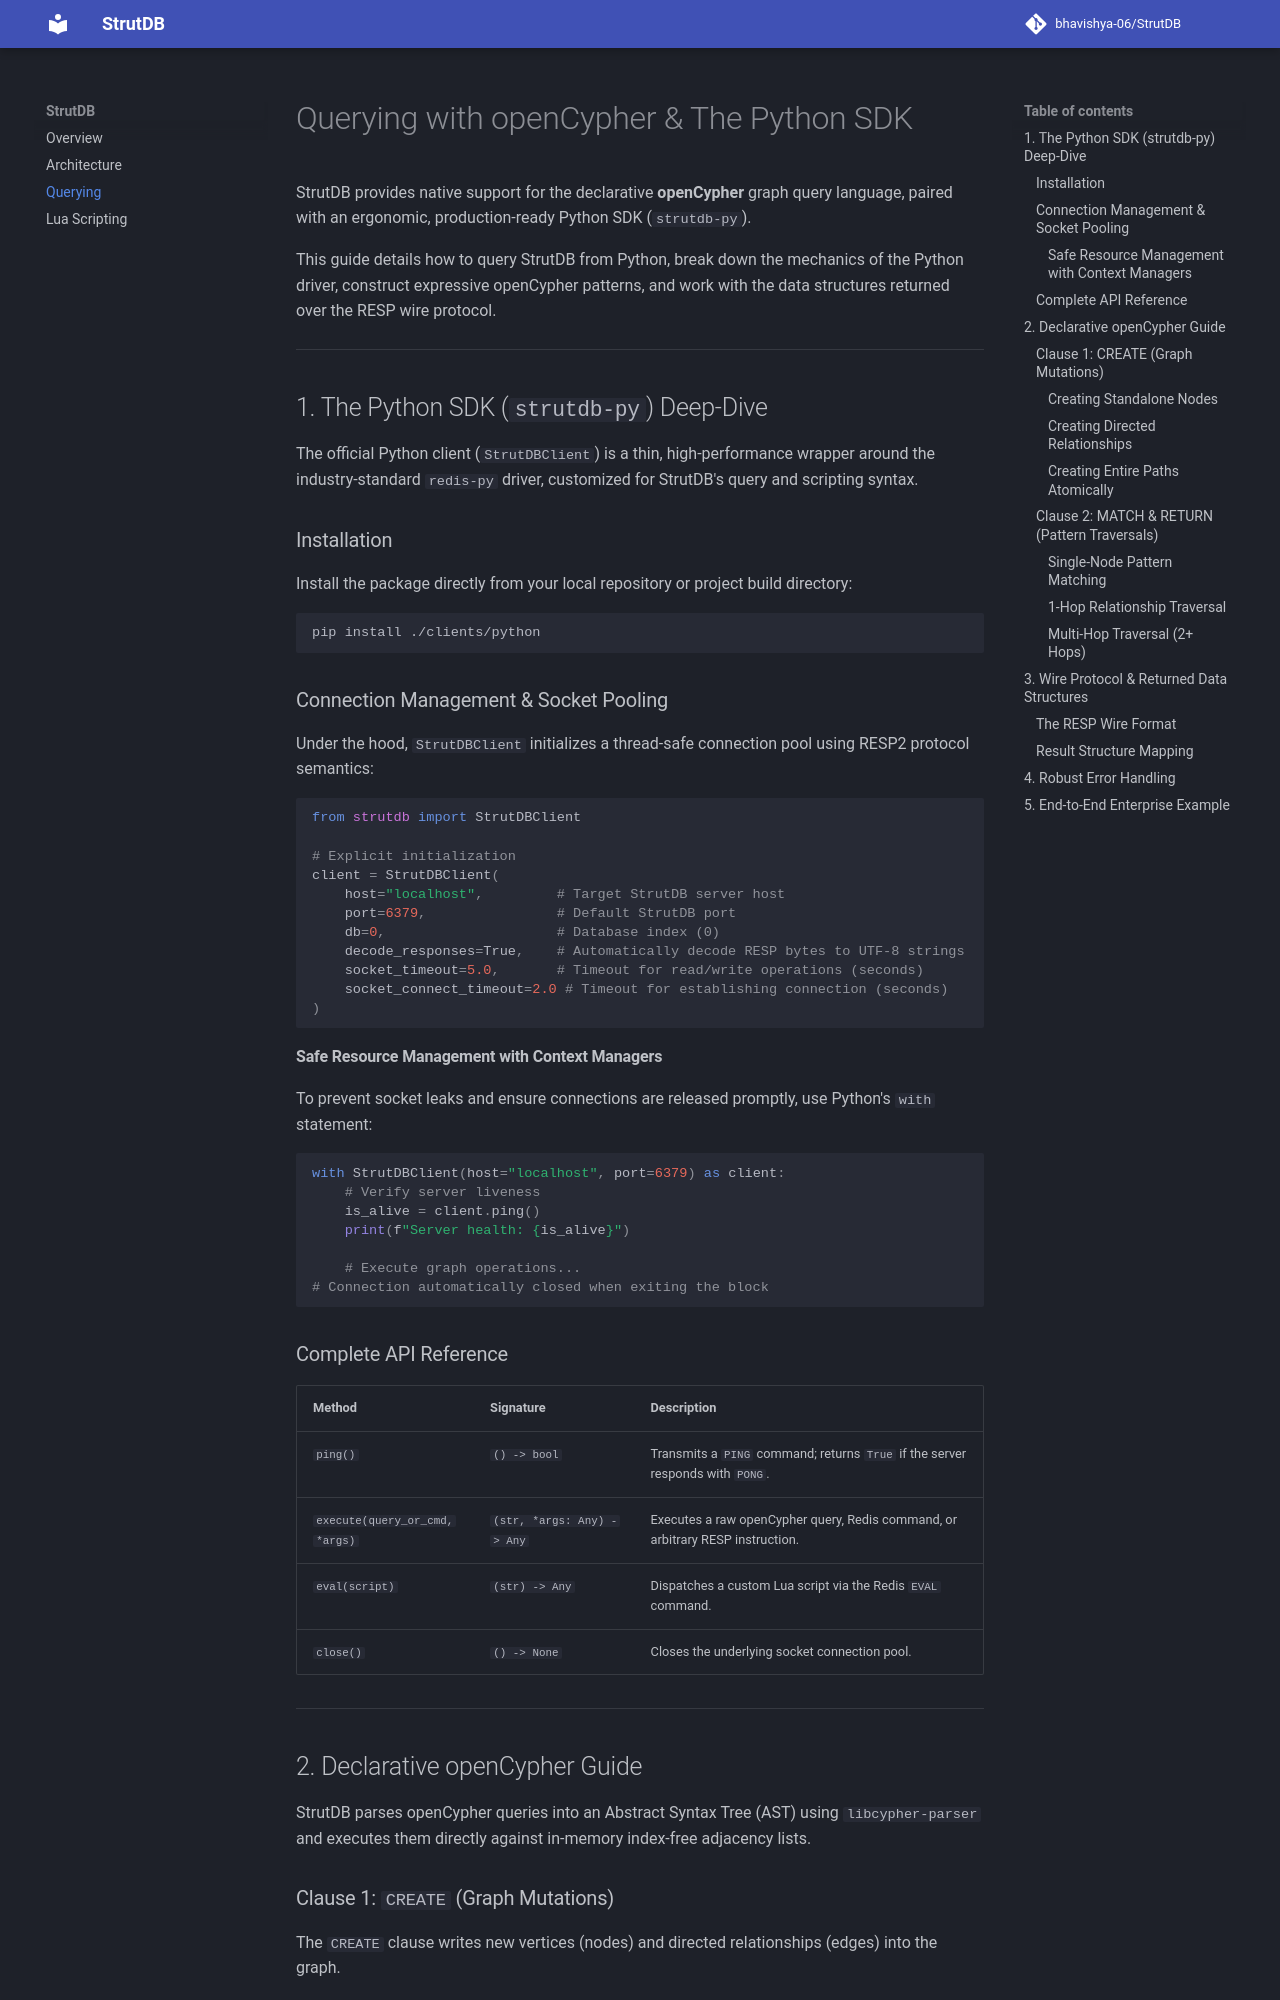

repository: bhavishya-06/StrutDB · page: querying/index.html · generator: mkdocs

# Querying with openCypher & The Python SDK

StrutDB provides native support for the declarative **openCypher** graph query language, paired with an ergonomic, production-ready Python SDK (`strutdb-py`).

This guide details how to query StrutDB from Python, break down the mechanics of the Python driver, construct expressive openCypher patterns, and work with the data structures returned over the RESP wire protocol.

---

## 1. The Python SDK (`strutdb-py`) Deep-Dive

The official Python client (`StrutDBClient`) is a thin, high-performance wrapper around the industry-standard `redis-py` driver, customized for StrutDB's query and scripting syntax.

### Installation

Install the package directly from your local repository or project build directory:

```bash
pip install ./clients/python
```

### Connection Management & Socket Pooling

Under the hood, `StrutDBClient` initializes a thread-safe connection pool using RESP2 protocol semantics:

```python
from strutdb import StrutDBClient

# Explicit initialization
client = StrutDBClient(
    host="localhost",         # Target StrutDB server host
    port=6379,                # Default StrutDB port
    db=0,                     # Database index (0)
    decode_responses=True,    # Automatically decode RESP bytes to UTF-8 strings
    socket_timeout=5.0,       # Timeout for read/write operations (seconds)
    socket_connect_timeout=2.0 # Timeout for establishing connection (seconds)
)
```

#### Safe Resource Management with Context Managers

To prevent socket leaks and ensure connections are released promptly, use Python's `with` statement:

```python
with StrutDBClient(host="localhost", port=6379) as client:
    # Verify server liveness
    is_alive = client.ping()
    print(f"Server health: {is_alive}")
    
    # Execute graph operations...
# Connection automatically closed when exiting the block
```

### Complete API Reference

| Method | Signature | Description |
| :--- | :--- | :--- |
| `ping()` | `() -> bool` | Transmits a `PING` command; returns `True` if the server responds with `PONG`. |
| `execute(query_or_cmd, *args)` | `(str, *args: Any) -> Any` | Executes a raw openCypher query, Redis command, or arbitrary RESP instruction. |
| `eval(script)` | `(str) -> Any` | Dispatches a custom Lua script via the Redis `EVAL` command. |
| `close()` | `() -> None` | Closes the underlying socket connection pool. |

---

## 2. Declarative openCypher Guide

StrutDB parses openCypher queries into an Abstract Syntax Tree (AST) using `libcypher-parser` and executes them directly against in-memory index-free adjacency lists.

### Clause 1: `CREATE` (Graph Mutations)

The `CREATE` clause writes new vertices (nodes) and directed relationships (edges) into the graph.
